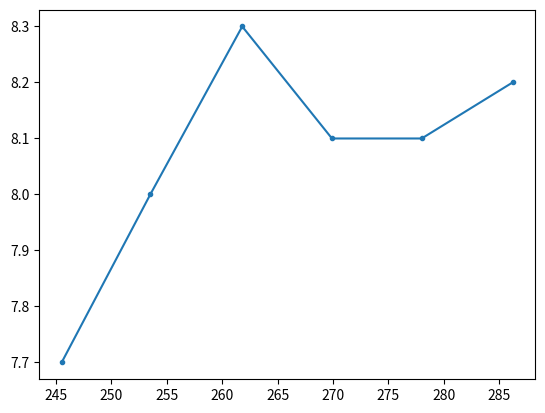

Write Python code to recreate this figure.
#UKgas.cvsのファイルを読み込み、グラフを出力するプログラム
#実行方法　python.exe (name).py

import pandas as pd
import matplotlib.pyplot as plt
x = [7.7, 8.0, 8.3, 8.1, 8.1, 8.2]
y = [245.5, 253.5, 261.8, 269.9, 278, 286.2]
plt.plot(y, x, '.-' )
plt.show()